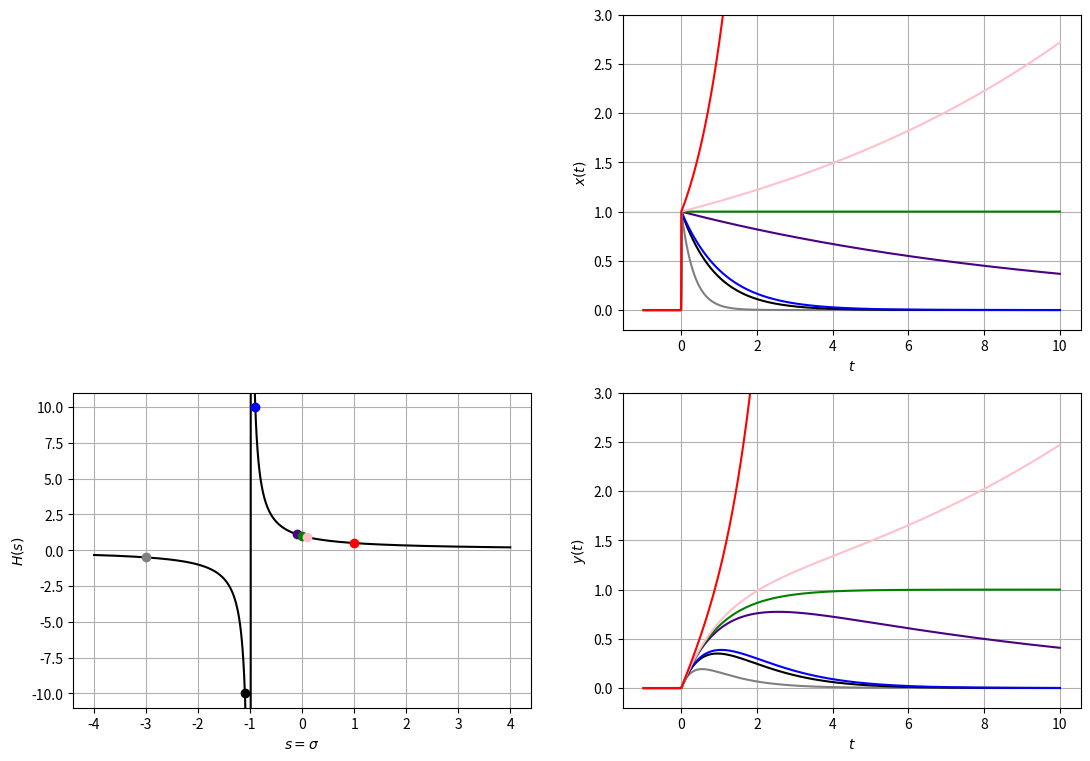

The matplotlib source for this figure:
import numpy as np
from numpy import exp
import matplotlib.pyplot as plt

a = 1.0


def u(time):
    if time < 0:
        return 0
    return 1


def transfer_function(s):
    return a / (a + s)


def x_f(time, s):
    return exp(s * time) * u(time)


def y_f(time, s):
    return transfer_function(s) * (1.0 - exp(-(s + a) * time)) * x_f(time, s)


sigma_range = np.linspace(-4 * a, 4 * a, 500)
H = transfer_function(sigma_range)

t = np.linspace(-1.0, 10.0, 1000)

dev = 0.1
sigma = [-3.0 * a,  # negative value
         -(1.0 + dev) * a, -(1.0 - dev) * a,  # points near pole
         -dev * a, 0.0, dev * a,  # points near zero
         1.0 * a]  # positive value

color = ['gray', 'black', 'blue', 'indigo', 'green', 'pink', 'red']

x = np.zeros((len(sigma), t.size))
y = np.zeros((len(sigma), t.size))

for i in range(len(sigma)):
    x[i] = np.vectorize(x_f)(t, sigma[i])
    y[i] = np.vectorize(y_f)(t, sigma[i])

plt.figure(figsize=(13, 9))

plt.subplot(2, 2, 2)
for i in range(len(sigma)):
    plt.plot(t, x[i], color=color[i], linestyle='-')
plt.ylim([-0.2, 3])
plt.ylabel('$x(t)$')
plt.xlabel('$t$')
plt.grid(True)

plt.subplot(2, 2, 3)
plt.plot(sigma_range, H, 'k-')
for i in range(len(sigma)):
    plt.plot(sigma[i], transfer_function(sigma[i]), color=color[i], marker='o')
plt.ylim([transfer_function(sigma[1]) - 1, transfer_function(sigma[2]) + 1])
plt.ylabel('$H(s)$')
plt.xlabel('$s = \\sigma$')
plt.grid(True)

plt.subplot(2, 2, 4)
for i in range(len(sigma)):
    plt.plot(t, y[i], color=color[i], linestyle='-')
plt.ylim([-0.2, 3])
plt.ylabel('$y(t)$')
plt.xlabel('$t$')
plt.grid(True)

plt.show()
